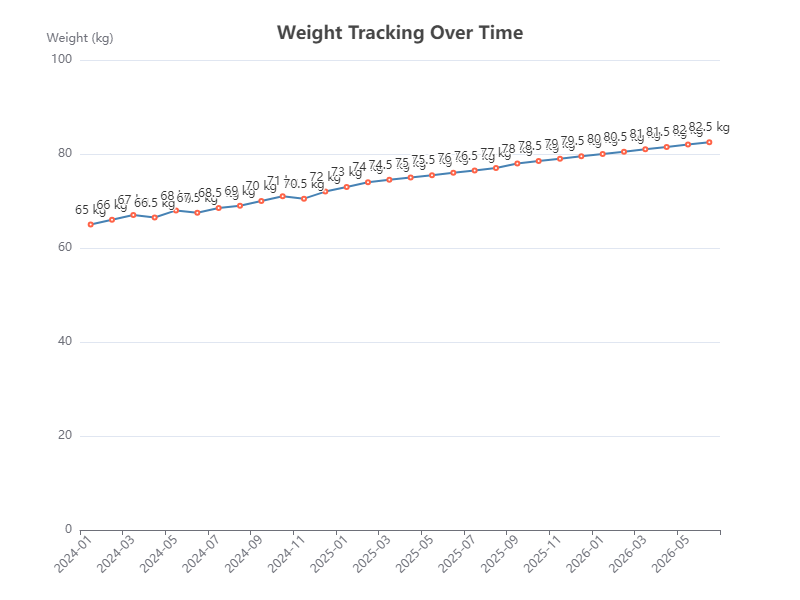

Values plotted in this chart, from the file beside it:
Date, Weight
2024-01-01, 65
2024-02-01, 66
2024-03-01, 67
2024-04-01, 66.5
2024-05-01, 68
2024-06-01, 67.5
2024-07-01, 68.5
2024-08-01, 69
2024-09-01, 70
2024-10-01, 71
2024-11-01, 70.5
2024-12-01, 72
2025-01-01, 73
2025-02-01, 74
2025-03-01, 74.5
2025-04-01, 75
2025-05-01, 75.5
2025-06-01, 76
2025-07-01, 76.5
2025-08-01, 77
2025-09-01, 78
2025-10-01, 78.5
2025-11-01, 79
2025-12-01, 79.5
2026-01-01, 80
2026-02-01, 80.5
2026-03-01, 81
2026-04-01, 81.5
2026-05-01, 82
2026-06-01, 82.5
